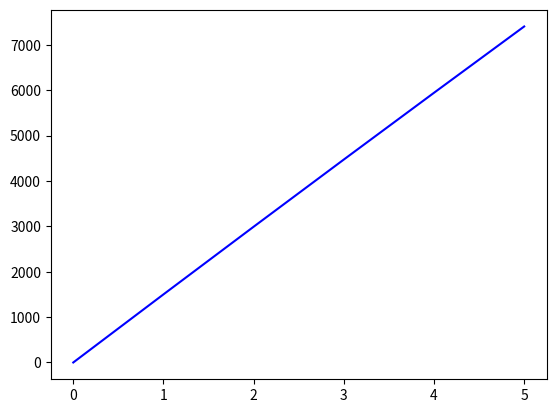

Reproduce this figure in Python.
# importação das bibliotecas
import numpy as np
import matplotlib.pyplot as plt

# y'' + P(x)y' + Q(x)y = F(x)

def odesys(y0, dy, dx, x0, xf):
    steps = round((xf - x0)/dx) 
    y = [np.zeros(steps + 1) for yk in y0]
    x = np.zeros(steps + 1)
    for i in range(0, len(y)): y[i][0] = y0[i]
    for i in range(1, steps + 1):
        for j in range(0, len(y)):
            aux = [yk[i - 1] for yk in y]
            y[j][i] = aux[j] + dx * dy[j](aux, x[i]) 
            x[i] = x[i - 1] + dx
    return [x, y]

def solve2order(y0, P, Q, F, dx, x0, xf):
    dy = [lambda y, x: y[1],
        lambda y, x: F(x) - Q(x) * y[0] - P(x) * y[1]]
    sol = odesys(y0, dy, dx, x0, xf)
    return [sol[0], sol[1][0]]


# dados do problema
g, R = 9.81, 6370000

def P(x): return 0
def Q(x): return 0
def F(x): return -g * (R ** 2)/((R + x) ** 2)

sol = solve2order([0, 1500], P, Q, F, 1, 0, 5)

fig = plt.figure()

plt.plot(sol[0], sol[1], color='b', label='y1')
plt.show()

